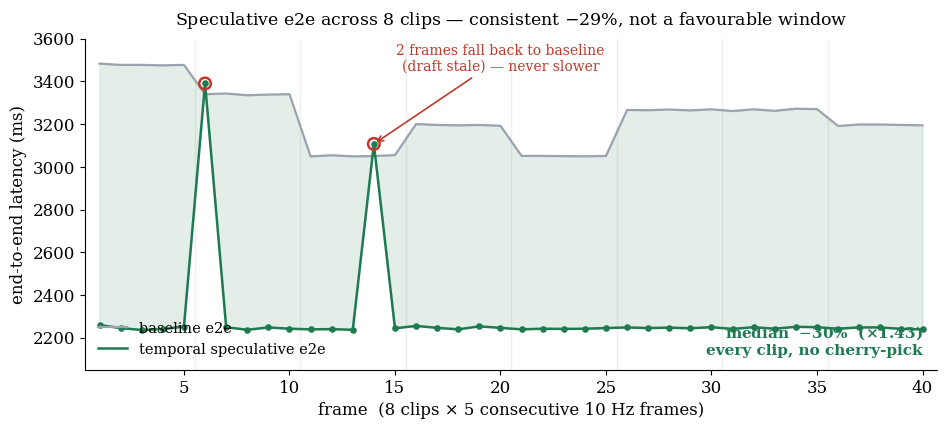

Python code for this plot:
# -*- coding: utf-8 -*-
"""E-scale honest distribution: temporal speculative gives ~-29% e2e on every
one of 8 clips (40 consecutive frames), not a cherry-picked window. Two frames
fall back (draft stale) and stay at baseline; nothing gets slower."""
import matplotlib.pyplot as plt
import numpy as np

plt.rcParams.update({"font.family": "serif", "font.size": 12, "mathtext.fontset": "dejavuserif"})
GREEN, GRAY, RED = "#1f7a52", "#9ca3af", "#c0392b"

# e2e_ms, proj_e2e_ms per frame (40), in clip order, from 260616_escale.csv
e2e = [3483,3477,3477,3475,3477, 3340,3343,3335,3338,3340, 3049,3054,3049,3050,3055,
       3200,3196,3194,3196,3192, 3051,3051,3050,3049,3051, 3266,3265,3268,3264,3269,
       3261,3269,3262,3272,3270, 3191,3198,3198,3196,3194]
proj = [2259,2245,2236,2240,2252, 3390,2249,2237,2248,2242, 2239,2240,2237,3107,2244,
        2255,2246,2239,2253,2246, 2239,2242,2241,2242,2245, 2248,2245,2247,2244,2249,
        2241,2249,2242,2251,2249, 2242,2248,2248,2241,2239]
e2e = np.array(e2e, float); proj = np.array(proj, float)
x = np.arange(1, 41)
special = {5: "partial accept", 13: "fallback (stale draft)"}  # 0-based indices

fig, ax = plt.subplots(figsize=(11, 4.3))
ax.fill_between(x, proj, e2e, color=GREEN, alpha=0.12, zorder=1)
ax.plot(x, e2e, "-", color=GRAY, lw=1.6, label="baseline e2e", zorder=2)
ax.plot(x, proj, "-", color=GREEN, lw=1.8, label="temporal speculative e2e", zorder=3)
ax.scatter(x, proj, s=14, color=GREEN, zorder=4)
for i, lab in special.items():
    ax.scatter([x[i]], [proj[i]], s=70, facecolor="none", edgecolor=RED, lw=1.8, zorder=5)
ax.annotate("2 frames fall back to baseline\n(draft stale) — never slower",
            xy=(x[13], proj[13]), xytext=(20, 3450), fontsize=10, color=RED, ha="center",
            arrowprops=dict(arrowstyle="->", color=RED, lw=1.2))

med = np.median(e2e / proj)
ax.text(40, 2120, f"median  $-${(1-1/med)*100:.0f}%  (×{med:.2f})\nevery clip, no cherry-pick",
        ha="right", fontsize=11, color=GREEN, fontweight="bold")
# clip boundaries
for b in range(5, 40, 5):
    ax.axvline(b + 0.5, color="#eee", lw=1, zorder=0)
ax.set_xlabel("frame  (8 clips × 5 consecutive 10 Hz frames)")
ax.set_ylabel("end-to-end latency (ms)")
ax.set_ylim(2050, 3600); ax.set_xlim(0.3, 40.7)
ax.set_title("Speculative e2e across 8 clips — consistent $-$29%, not a favourable window",
             fontsize=12.5, pad=10)
ax.legend(frameon=False, fontsize=10.5, loc="lower left")
ax.spines[["top", "right"]].set_visible(False)
fig.savefig("260616_fig17_escale.png", dpi=200, bbox_inches="tight")
print("saved 260616_fig17_escale.png", f"| median speedup {med:.3f}")
